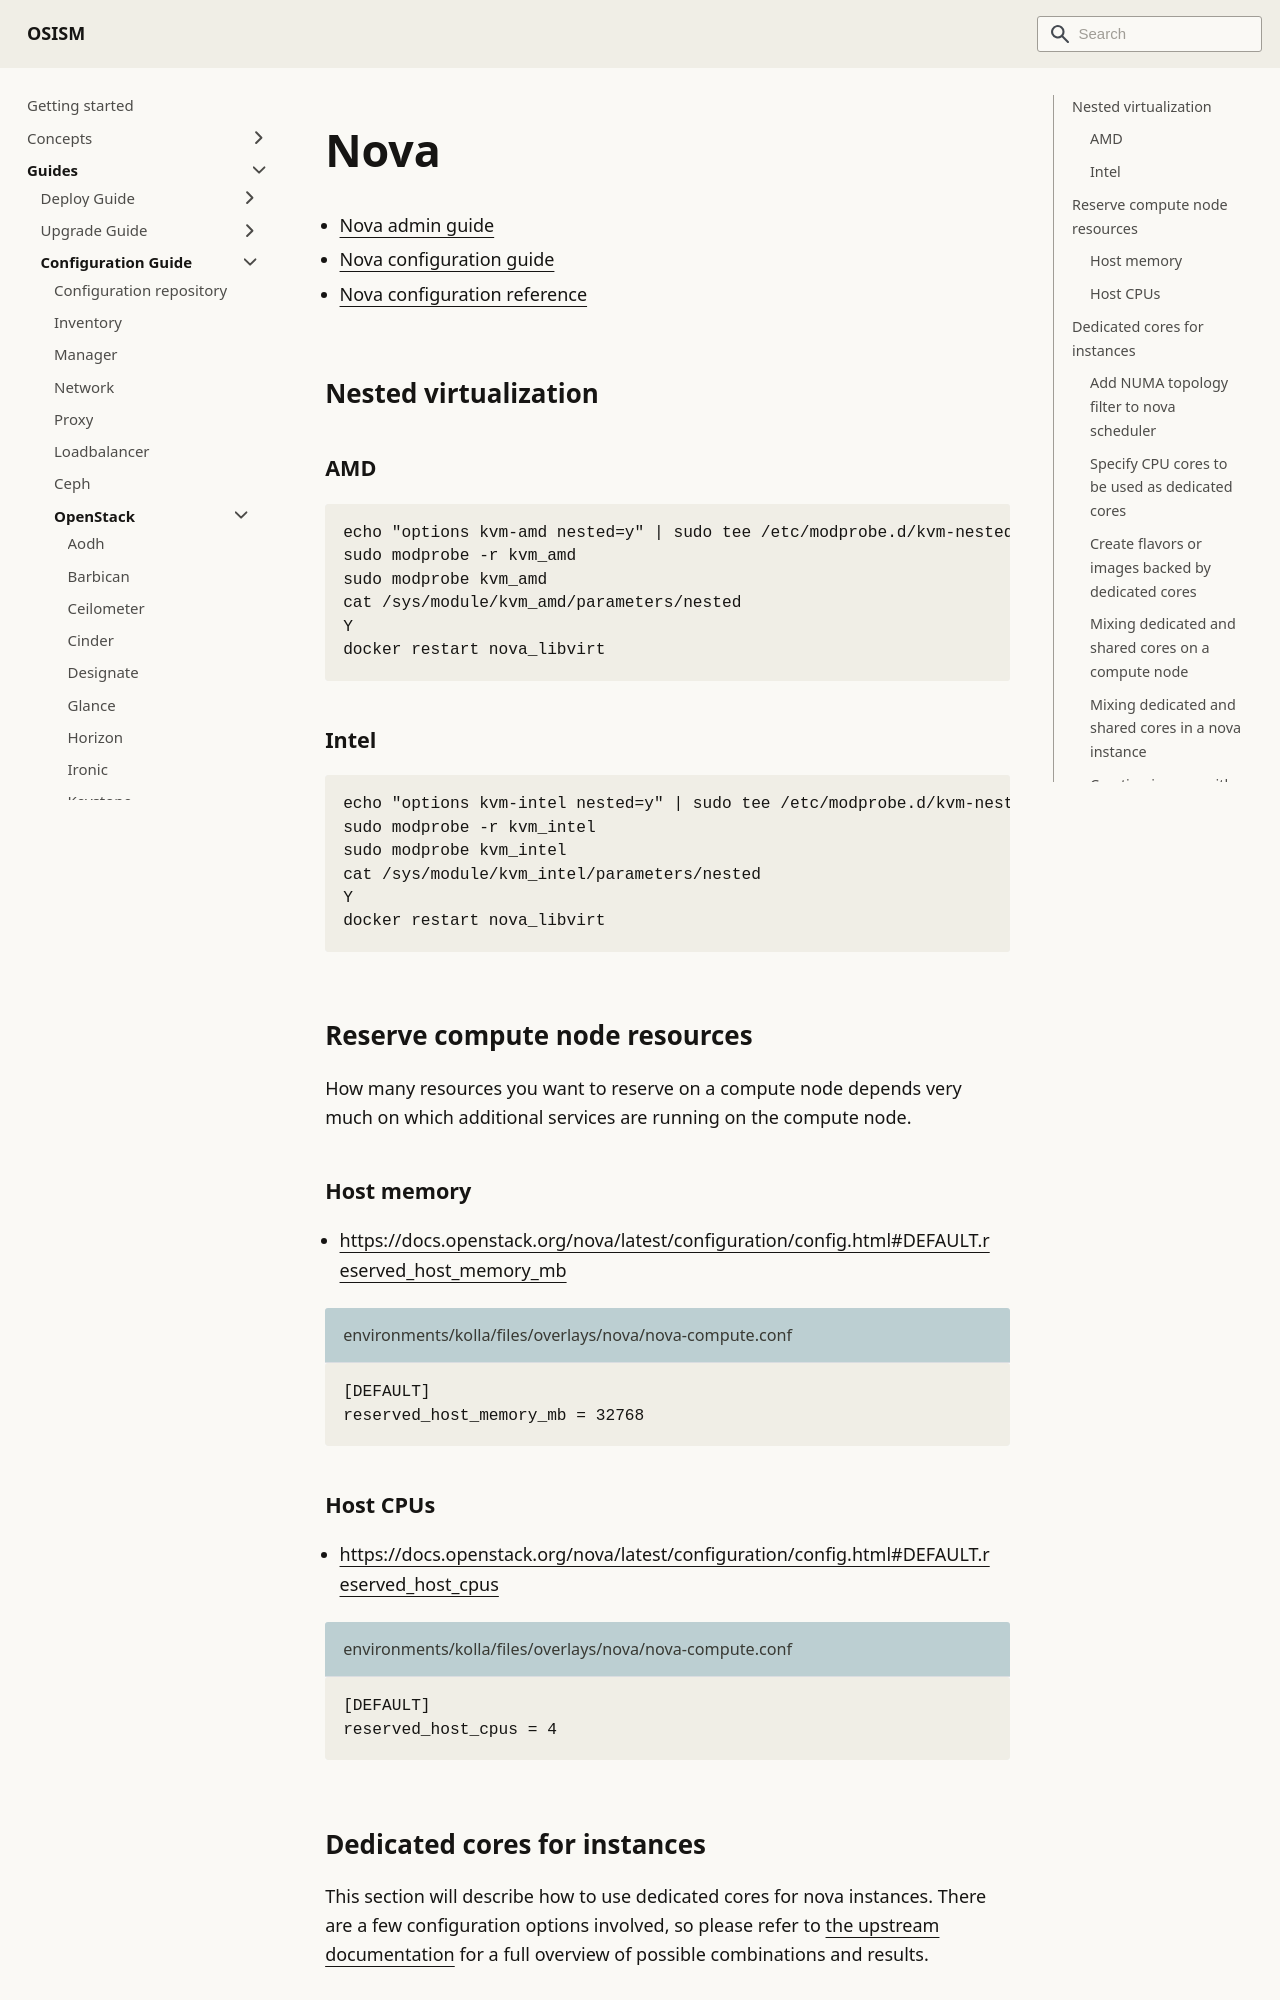

repository: osism/osism.github.io · page: docs/guides/configuration-guide/openstack/nova/index.html · generator: docusaurus

---
sidebar_label: Nova
---

# Nova

* [Nova admin guide](https://docs.openstack.org/nova/latest/admin/index.html)
* [Nova configuration guide](https://docs.openstack.org/nova/latest/configuration/index.html)
* [Nova configuration reference](https://docs.openstack.org/nova/latest/configuration/config.html)

## Nested virtualization

### AMD

```bash
echo "options kvm-amd nested=y" | sudo tee /etc/modprobe.d/kvm-nested-virtualization.conf
sudo modprobe -r kvm_amd
sudo modprobe kvm_amd
cat /sys/module/kvm_amd/parameters/nested
Y
docker restart nova_libvirt
```

### Intel

```bash
echo "options kvm-intel nested=y" | sudo tee /etc/modprobe.d/kvm-nested-virtualization.conf
sudo modprobe -r kvm_intel
sudo modprobe kvm_intel
cat /sys/module/kvm_intel/parameters/nested
Y
docker restart nova_libvirt
```

## Reserve compute node resources

How many resources you want to reserve on a compute node depends very much on which additional
services are running on the compute node.

### Host memory

* https://docs.openstack.org/nova/latest/configuration/config.html#DEFAULT.reserved_host_memory_mb

```ini title="environments/kolla/files/overlays/nova/nova-compute.conf"
[DEFAULT]
reserved_host_memory_mb = 32768
```

### Host CPUs

* https://docs.openstack.org/nova/latest/configuration/config.html#DEFAULT.reserved_host_cpus

```ini title="environments/kolla/files/overlays/nova/nova-compute.conf"
[DEFAULT]
reserved_host_cpus = 4
```

## Dedicated cores for instances

This section will describe how to use dedicated cores for nova instances. There are a few configuration options involved, so please refer to [the upstream documentation](https://docs.openstack.org/nova/latest/admin/cpu-topologies.html) for a full overview of possible combinations and results.
